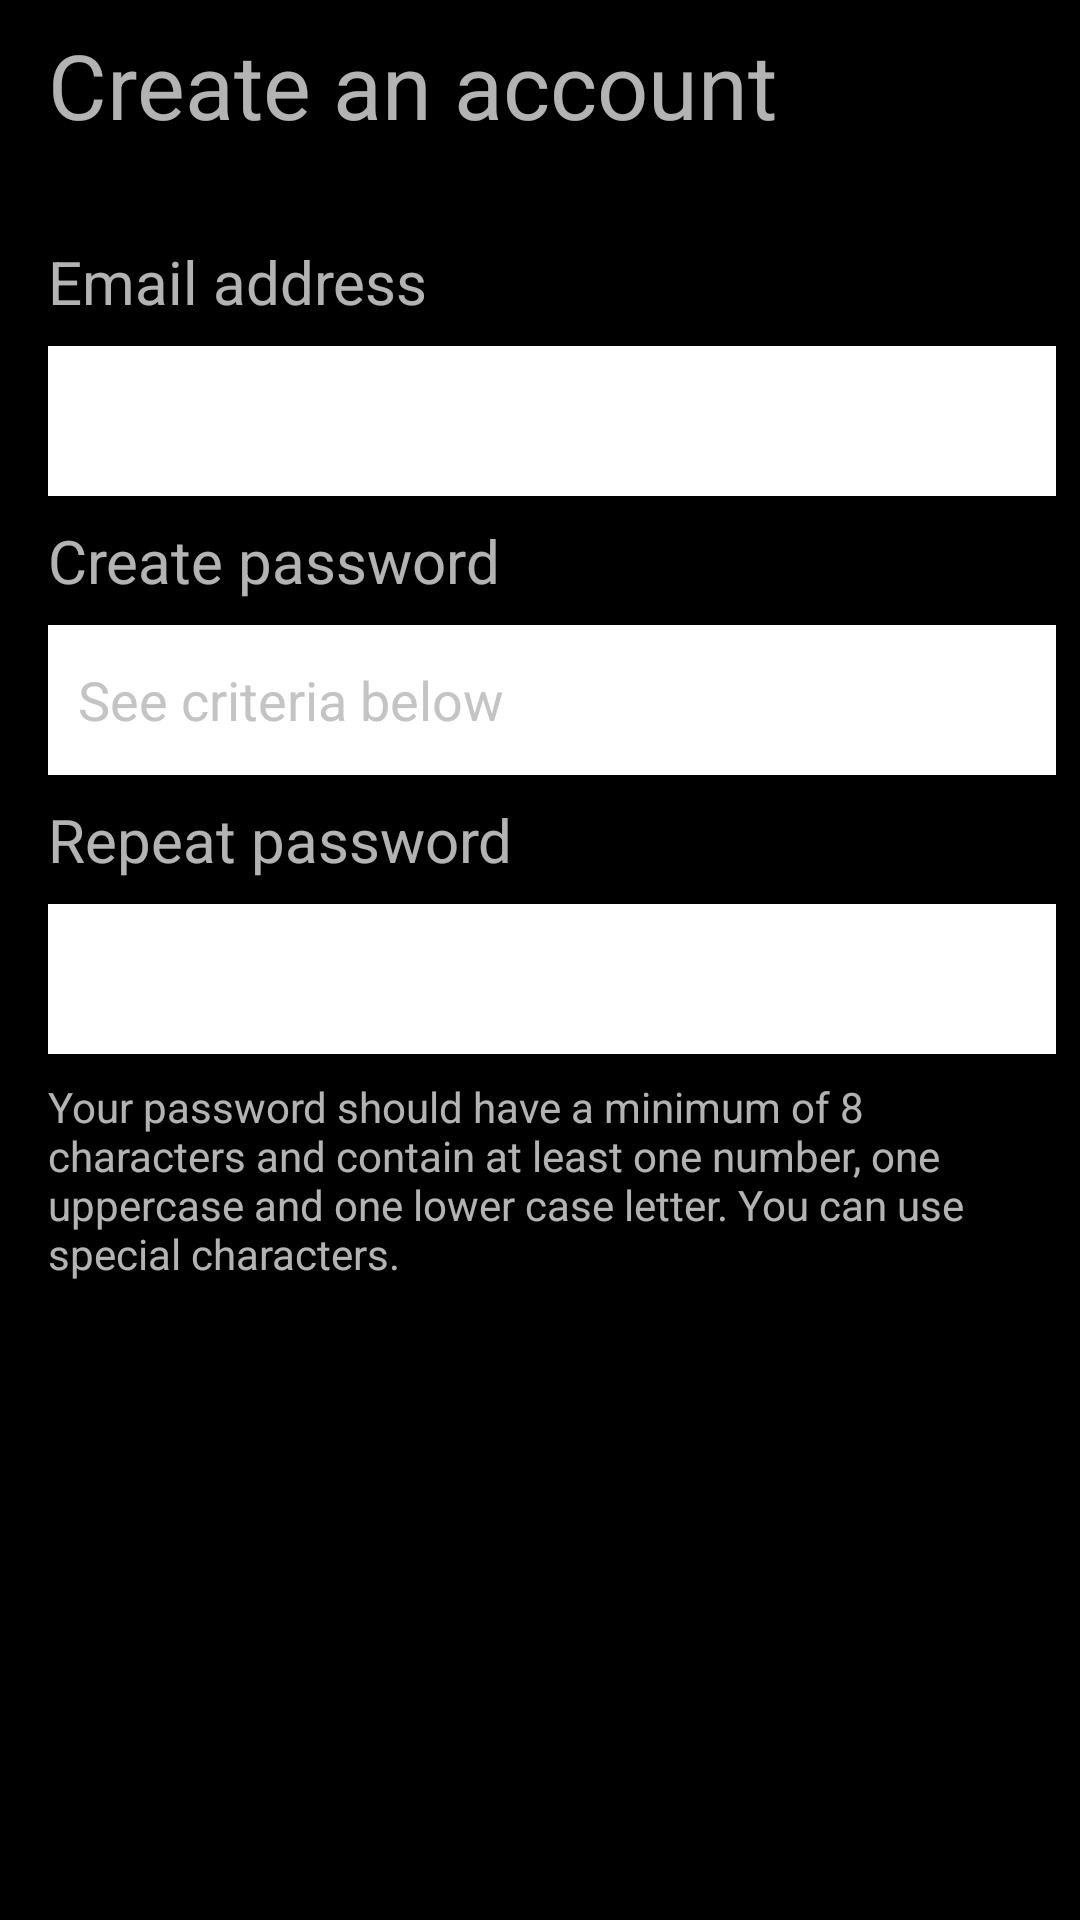

Reconstruct the res/layout file that produces this screen, plus the resources it refers to.
<!-- AndroidManifest.xml: application theme Theme.AppCompat.NoActionBar -->
<!-- res/layout/activity_create_acc.xml -->
<?xml version="1.0" encoding="utf-8"?>
<android.support.constraint.ConstraintLayout
    xmlns:android="http://schemas.android.com/apk/res/android"
    xmlns:app="http://schemas.android.com/apk/res-auto"
    xmlns:tools="http://schemas.android.com/tools"
    android:layout_width="match_parent"
    android:layout_height="match_parent"
    android:background="#000000">

    <Button
        android:id="@+id/btn_next"
        android:layout_width="0dp"
        android:layout_height="50dp"
        android:layout_marginBottom="8dp"
        android:layout_marginEnd="8dp"
        android:layout_marginStart="8dp"
        android:background="@drawable/gradient_button_background"
        android:onClick="clickButtonEvents"
        android:text="@string/next_btn"
        android:textColor="#000000"
        app:layout_constraintBottom_toBottomOf="parent"
        app:layout_constraintEnd_toEndOf="parent"
        app:layout_constraintStart_toStartOf="parent" />

    <TextView
        android:id="@+id/textView"
        android:layout_width="wrap_content"
        android:layout_height="wrap_content"
        android:layout_marginEnd="8dp"
        android:layout_marginStart="16dp"
        android:layout_marginTop="8dp"
        android:text="@string/label_5"
        android:textSize="30sp"
        app:layout_constraintEnd_toEndOf="parent"
        app:layout_constraintHorizontal_bias="0.0"
        app:layout_constraintStart_toStartOf="parent"
        app:layout_constraintTop_toTopOf="parent" />

    <TextView
        android:id="@+id/tvGen"
        android:layout_width="wrap_content"
        android:layout_height="wrap_content"
        android:layout_marginTop="32dp"
        android:text="@string/label_6"
        android:textSize="20sp"
        app:layout_constraintStart_toStartOf="@+id/textView"
        app:layout_constraintTop_toBottomOf="@+id/textView" />

    <EditText
        android:id="@+id/etMail"
        style="@style/TextBoxes"
        android:layout_width="0dp"
        android:layout_marginEnd="8dp"
        android:layout_marginTop="8dp"
        android:ems="10"
        android:inputType="textPersonName"
        app:layout_constraintEnd_toEndOf="parent"
        app:layout_constraintHorizontal_bias="0.0"
        app:layout_constraintStart_toStartOf="@+id/tvGen"
        app:layout_constraintTop_toBottomOf="@+id/tvGen" />

    <TextView
        android:id="@+id/tvCountry"
        android:layout_width="wrap_content"
        android:layout_height="wrap_content"
        android:layout_marginTop="8dp"
        android:text="@string/label_7"
        android:textSize="20sp"
        app:layout_constraintStart_toStartOf="@+id/etMail"
        app:layout_constraintTop_toBottomOf="@+id/etMail" />

    <EditText
        android:id="@+id/etPassword"
        style="@style/TextBoxes"
        android:layout_width="0dp"
        android:layout_marginEnd="8dp"
        android:layout_marginTop="8dp"
        android:ems="10"
        android:inputType="textPassword"
        android:hint="@string/password_hint"
        app:layout_constraintEnd_toEndOf="parent"
        app:layout_constraintHorizontal_bias="0.0"
        app:layout_constraintStart_toStartOf="@+id/tvCountry"
        app:layout_constraintTop_toBottomOf="@+id/tvCountry" />

    <TextView
        android:id="@+id/tvAdd"
        android:layout_width="wrap_content"
        android:layout_height="wrap_content"
        android:layout_marginTop="8dp"
        android:text="@string/label_8"
        android:textSize="20sp"
        app:layout_constraintStart_toStartOf="@+id/etPassword"
        app:layout_constraintTop_toBottomOf="@+id/etPassword" />

    <EditText
        android:id="@+id/etRePassword"
        android:layout_width="0dp"
        style="@style/TextBoxes"
        android:layout_marginEnd="8dp"
        android:layout_marginTop="8dp"
        android:ems="10"
        android:inputType="textPassword"
        app:layout_constraintEnd_toEndOf="parent"
        app:layout_constraintHorizontal_bias="0.0"
        app:layout_constraintStart_toStartOf="@+id/tvAdd"
        app:layout_constraintTop_toBottomOf="@+id/tvAdd" />

    <TextView
        android:id="@+id/textView5"
        android:layout_width="0dp"
        android:layout_height="wrap_content"
        android:layout_marginEnd="8dp"
        android:layout_marginTop="8dp"
        android:text="@string/password_criteria"
        app:layout_constraintEnd_toEndOf="parent"
        app:layout_constraintHorizontal_bias="0.0"
        app:layout_constraintStart_toStartOf="@+id/etRePassword"
        app:layout_constraintTop_toBottomOf="@+id/etRePassword" />

</android.support.constraint.ConstraintLayout>
<!-- resources referenced by this layout -->
<resources>
  <string name="label_5">Create an account</string>
  <string name="label_6">Email address</string>
  <string name="label_7">Create password</string>
  <string name="label_8">Repeat password</string>
  <string name="next_btn">Next</string>
  <string name="password_criteria">Your password should have a minimum of 8 characters and contain at least one number, one uppercase and one lower case letter. You can use special characters.</string>
  <string name="password_hint">See criteria below</string>
  <style name="TextBoxes">
          <item name="android:background">#ffffff</item>
          <item name="android:textColor">#000000</item>
          <item name="android:textColorHint">#c4c4c4</item>
          <item name="android:layout_height">50dp</item>
          <item name="android:paddingLeft">10dp</item>
          <item name="android:paddingRight">10dp</item>
      </style>
</resources>
